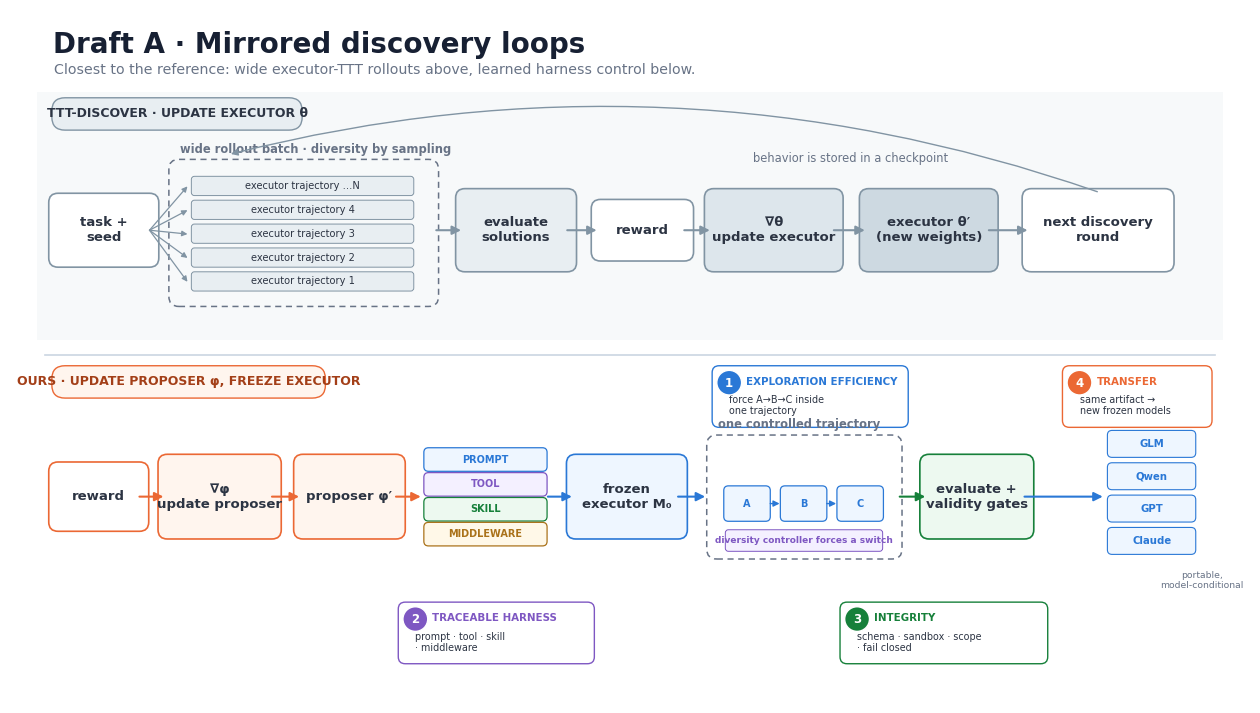
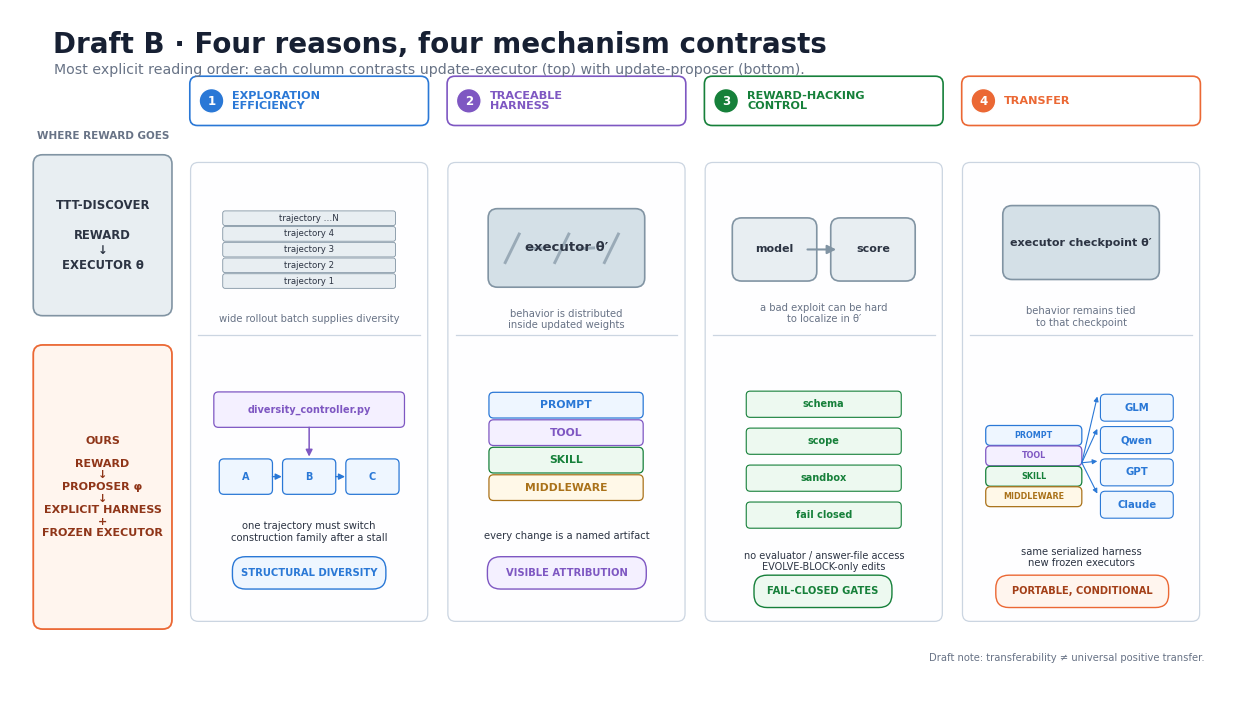
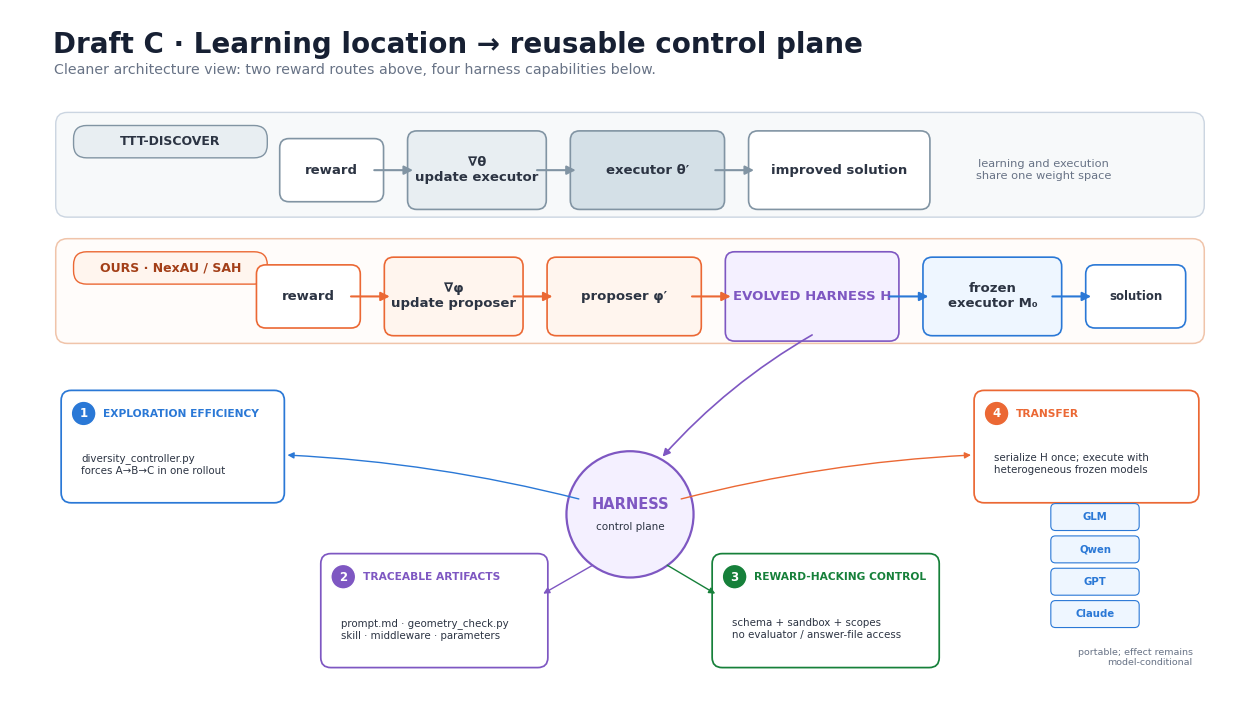
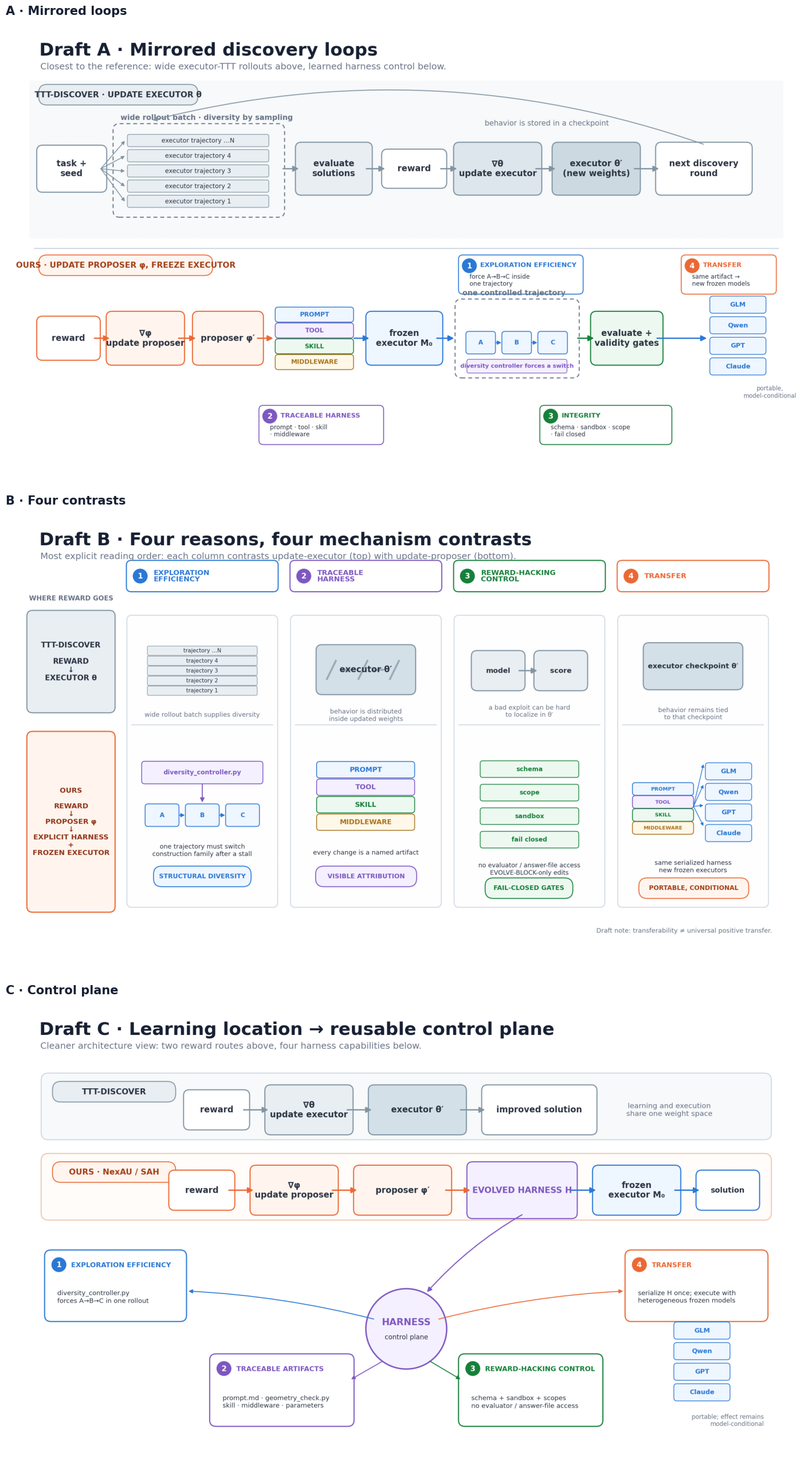
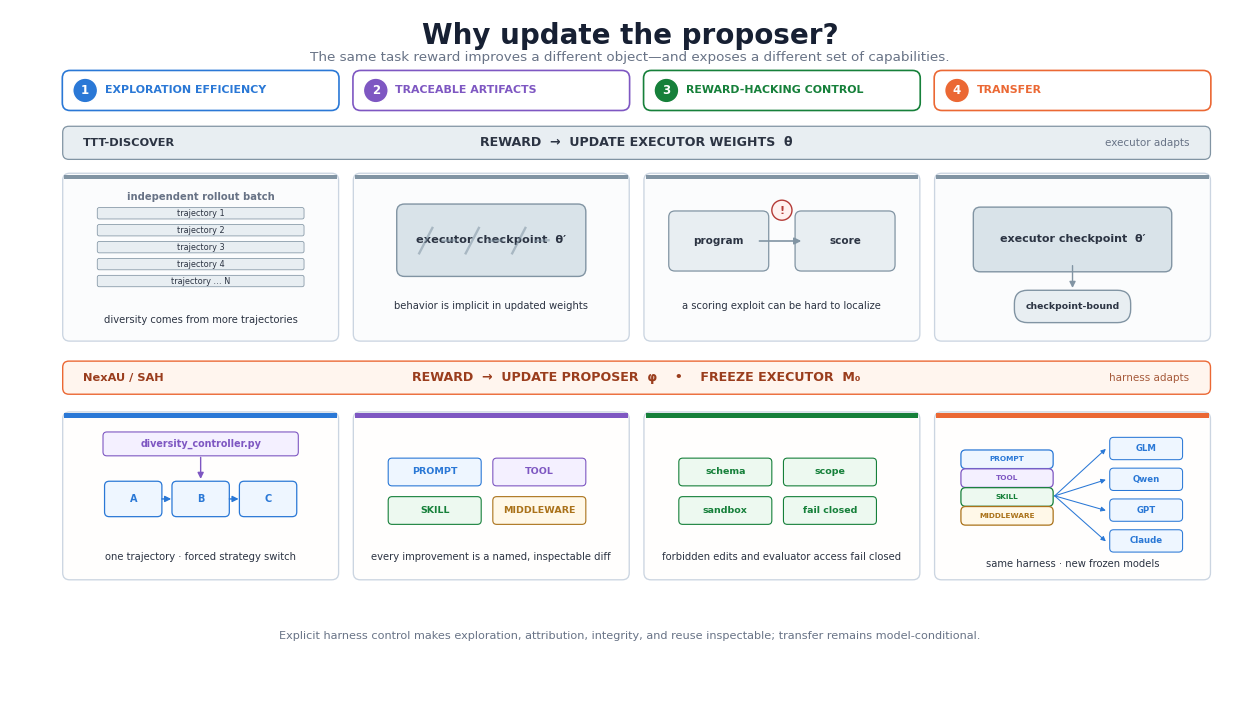
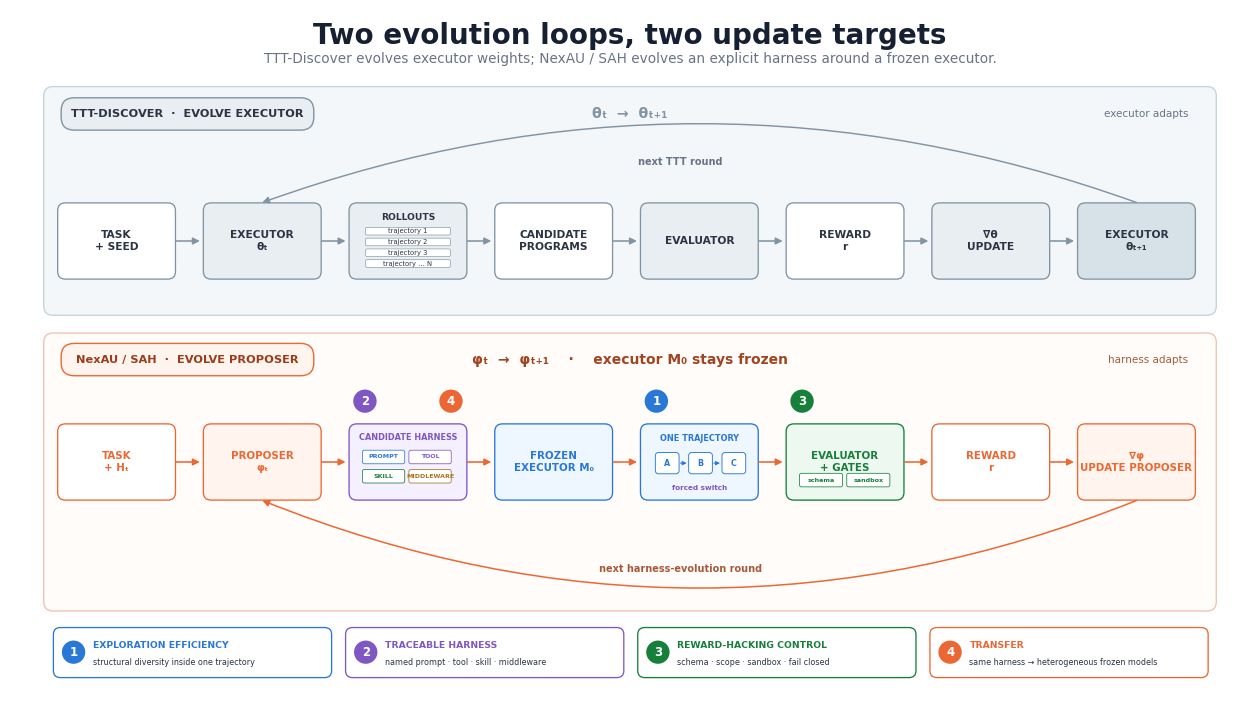

Reproduce these figures in Python, in order.
#!/usr/bin/env python3
"""Render discussion drafts for the update-executor/update-proposer figure.

These are intentionally layout studies, not a final camera-ready figure.  Each
draft uses the same evidence boundaries:

* TTT-style adaptation routes reward into executor weights.
* SAH/NexAU routes reward into a proposer that emits an explicit harness while
  the executor remains frozen.
* The four proposed advantages are visualized as mechanisms: within-rollout
  exploration control, artifact-level attribution, fail-closed integrity
  gates, and cross-model artifact transfer.
"""
from __future__ import annotations

import argparse
from pathlib import Path

import matplotlib as mpl
import matplotlib.pyplot as plt
from matplotlib.patches import Circle, FancyArrowPatch, FancyBboxPatch, Rectangle


mpl.rcParams.update(
    {
        "font.family": "DejaVu Sans",
        "font.size": 10,
        "svg.fonttype": "none",
        "pdf.fonttype": 42,
        "axes.linewidth": 0.8,
    }
)


NAVY = "#172033"
INK = "#2C3443"
MUTED = "#687386"
LIGHT_LINE = "#CBD5E1"
TOP_FILL = "#E8EEF2"
TOP_EDGE = "#8194A3"
OURS_FILL = "#FFF5EE"
OURS_EDGE = "#EB6834"
BLUE = "#2A78D6"
BLUE_FILL = "#EEF6FF"
PURPLE = "#7E57C2"
PURPLE_FILL = "#F4F0FF"
GREEN = "#16803A"
GREEN_FILL = "#EDF9F0"
RED = "#B43A36"
RED_FILL = "#FFF1F0"
GOLD = "#AA721A"
GOLD_FILL = "#FFF8E8"
WHITE = "#FFFFFF"
BG = "#FCFDFE"


def canvas() -> tuple[plt.Figure, plt.Axes]:
    fig, ax = plt.subplots(figsize=(16, 9), constrained_layout=False)
    fig.patch.set_facecolor(WHITE)
    ax.set_facecolor(WHITE)
    ax.set_xlim(0, 16)
    ax.set_ylim(0, 9)
    ax.axis("off")
    return fig, ax


def box(
    ax: plt.Axes,
    x: float,
    y: float,
    w: float,
    h: float,
    text: str = "",
    *,
    fc: str = WHITE,
    ec: str = LIGHT_LINE,
    lw: float = 1.2,
    radius: float = 0.12,
    fontsize: float = 9.5,
    color: str = INK,
    weight: str = "normal",
    ha: str = "center",
    va: str = "center",
    ls: str = "solid",
    zorder: int = 2,
    pad: float = 0.12,
) -> FancyBboxPatch:
    patch = FancyBboxPatch(
        (x, y),
        w,
        h,
        boxstyle=f"round,pad={pad},rounding_size={radius}",
        facecolor=fc,
        edgecolor=ec,
        linewidth=lw,
        linestyle=ls,
        zorder=zorder,
    )
    ax.add_patch(patch)
    if text:
        tx = x + w / 2 if ha == "center" else x + 0.18
        ax.text(
            tx,
            y + h / 2,
            text,
            ha=ha,
            va=va,
            fontsize=fontsize,
            color=color,
            weight=weight,
            linespacing=1.2,
            zorder=zorder + 1,
        )
    return patch


def pill(
    ax: plt.Axes,
    x: float,
    y: float,
    w: float,
    text: str,
    *,
    fc: str,
    ec: str,
    color: str,
    fontsize: float = 9,
) -> None:
    box(
        ax,
        x,
        y,
        w,
        0.34,
        text,
        fc=fc,
        ec=ec,
        lw=1.0,
        radius=0.17,
        fontsize=fontsize,
        color=color,
        weight="bold",
        pad=0.04,
    )


def arrow(
    ax: plt.Axes,
    x1: float,
    y1: float,
    x2: float,
    y2: float,
    *,
    color: str = MUTED,
    lw: float = 1.5,
    style: str = "-|>",
    mutation: float = 13,
    connection: str = "arc3,rad=0",
    zorder: int = 4,
) -> None:
    ax.add_patch(
        FancyArrowPatch(
            (x1, y1),
            (x2, y2),
            arrowstyle=style,
            mutation_scale=mutation,
            linewidth=lw,
            color=color,
            connectionstyle=connection,
            shrinkA=0,
            shrinkB=0,
            zorder=zorder,
        )
    )


def badge(ax: plt.Axes, x: float, y: float, number: int, color: str) -> None:
    ax.add_patch(Circle((x, y), 0.16, facecolor=color, edgecolor=WHITE, linewidth=1.0, zorder=8))
    ax.text(x, y - 0.005, str(number), ha="center", va="center", color=WHITE, weight="bold", fontsize=8.5, zorder=9)


def dashed_group(ax: plt.Axes, x: float, y: float, w: float, h: float, label: str, *, ec: str = MUTED) -> None:
    box(ax, x, y, w, h, fc="none", ec=ec, lw=1.1, radius=0.13, ls=(0, (4, 3)), pad=0.03)
    ax.text(x + 0.12, y + h + 0.08, label, ha="left", va="bottom", fontsize=8.3, color=MUTED, weight="bold")


def title(ax: plt.Axes, heading: str, subtitle: str) -> None:
    ax.text(0.55, 8.55, heading, ha="left", va="center", fontsize=20, color=NAVY, weight="bold")
    ax.text(0.57, 8.22, subtitle, ha="left", va="center", fontsize=10.2, color=MUTED)


def harness_stack(ax: plt.Axes, x: float, y: float, w: float = 1.7, scale: float = 1.0) -> None:
    rows = [
        ("PROMPT", BLUE_FILL, BLUE),
        ("TOOL", PURPLE_FILL, PURPLE),
        ("SKILL", GREEN_FILL, GREEN),
        ("MIDDLEWARE", GOLD_FILL, GOLD),
    ]
    rh = 0.28 * scale
    gap = 0.06 * scale
    for index, (text, fc, ec) in enumerate(rows):
        yy = y + (len(rows) - 1 - index) * (rh + gap)
        box(ax, x, yy, w, rh, text, fc=fc, ec=ec, lw=0.9, radius=0.06, fontsize=7.4 * scale, color=ec, weight="bold", pad=0.02)


def strategy_strip(ax: plt.Axes, x: float, y: float, w: float, *, compact: bool = False) -> None:
    labels = ["A", "B", "C"]
    cell_w = (w - 0.34) / 3
    for index, label_text in enumerate(labels):
        xx = x + index * (cell_w + 0.17)
        box(
            ax,
            xx,
            y,
            cell_w,
            0.42 if compact else 0.5,
            f"strategy {label_text}" if not compact else label_text,
            fc=BLUE_FILL,
            ec=BLUE,
            lw=0.9,
            radius=0.06,
            fontsize=7 if compact else 7.5,
            color=BLUE,
            weight="bold",
            pad=0.02,
        )
        if index < 2:
            arrow(ax, xx + cell_w + 0.02, y + (0.21 if compact else 0.25), xx + cell_w + 0.14, y + (0.21 if compact else 0.25), color=BLUE, lw=1.0, mutation=9)


def model_fanout(ax: plt.Axes, x: float, y: float, *, width: float = 1.35) -> None:
    models = ["GLM", "Qwen", "GPT", "Claude"]
    for index, model in enumerate(models):
        yy = y + (3 - index) * 0.42
        box(ax, x, yy, width, 0.31, model, fc=BLUE_FILL, ec=BLUE, lw=0.8, radius=0.06, fontsize=7.3, color=BLUE, weight="bold", pad=0.02)


def layout_a(out: Path) -> None:
    """Reference-like mirrored loops with four callouts embedded in ours."""
    fig, ax = canvas()
    title(
        ax,
        "Draft A · Mirrored discovery loops",
        "Closest to the reference: wide executor-TTT rollouts above, learned harness control below.",
    )

    # Top: update executor.
    ax.add_patch(Rectangle((0.35, 4.72), 15.3, 3.22, facecolor="#F7F9FA", edgecolor="none", zorder=0))
    pill(ax, 0.58, 7.48, 3.15, "TTT-DISCOVER · UPDATE EXECUTOR θ", fc=TOP_FILL, ec=TOP_EDGE, color=INK)
    box(ax, 0.62, 5.78, 1.18, 0.72, "task +\nseed", fc=WHITE, ec=TOP_EDGE, weight="bold")
    dashed_group(ax, 2.08, 5.18, 3.42, 1.85, "wide rollout batch · diversity by sampling")
    for idx in range(5):
        yy = 5.36 + idx * 0.31
        box(ax, 2.35, yy, 2.85, 0.23, f"executor trajectory {idx + 1 if idx < 4 else '…N'}", fc=TOP_FILL, ec=TOP_EDGE, lw=0.7, radius=0.04, fontsize=7.1, pad=0.01)
        arrow(ax, 1.8, 6.14, 2.29, yy + 0.11, color=TOP_EDGE, lw=0.9, mutation=8)
    box(ax, 5.87, 5.72, 1.32, 0.84, "evaluate\nsolutions", fc=TOP_FILL, ec=TOP_EDGE, weight="bold")
    arrow(ax, 5.5, 6.14, 5.82, 6.14, color=TOP_EDGE)
    box(ax, 7.62, 5.86, 1.08, 0.56, "reward", fc=WHITE, ec=TOP_EDGE, weight="bold")
    arrow(ax, 7.19, 6.14, 7.57, 6.14, color=TOP_EDGE)
    box(ax, 9.08, 5.72, 1.55, 0.84, "∇θ\nupdate executor", fc="#DDE6EC", ec=TOP_EDGE, weight="bold")
    arrow(ax, 8.70, 6.14, 9.03, 6.14, color=TOP_EDGE)
    box(ax, 11.08, 5.72, 1.55, 0.84, "executor θ′\n(new weights)", fc="#CDD9E1", ec=TOP_EDGE, weight="bold")
    arrow(ax, 10.63, 6.14, 11.03, 6.14, color=TOP_EDGE)
    box(ax, 13.18, 5.72, 1.72, 0.84, "next discovery\nround", fc=WHITE, ec=TOP_EDGE, weight="bold")
    arrow(ax, 12.63, 6.14, 13.13, 6.14, color=TOP_EDGE)
    arrow(ax, 14.03, 6.64, 2.85, 7.13, color=TOP_EDGE, lw=1.0, mutation=10, connection="arc3,rad=0.15")
    ax.text(10.85, 7.02, "behavior is stored in a checkpoint", fontsize=8.3, color=MUTED, ha="center")

    # Divider and lower route.
    ax.plot([0.45, 15.55], [4.52, 4.52], color=LIGHT_LINE, lw=1.2)
    pill(ax, 0.58, 4.00, 3.45, "OURS · UPDATE PROPOSER φ, FREEZE EXECUTOR", fc=OURS_FILL, ec=OURS_EDGE, color="#A33F18")
    box(ax, 0.62, 2.35, 1.05, 0.66, "reward", fc=WHITE, ec=OURS_EDGE, weight="bold")
    box(ax, 2.03, 2.25, 1.35, 0.86, "∇φ\nupdate proposer", fc=OURS_FILL, ec=OURS_EDGE, weight="bold")
    arrow(ax, 1.67, 2.68, 1.98, 2.68, color=OURS_EDGE)
    box(ax, 3.78, 2.25, 1.2, 0.86, "proposer φ′", fc=OURS_FILL, ec=OURS_EDGE, weight="bold")
    arrow(ax, 3.38, 2.68, 3.73, 2.68, color=OURS_EDGE)
    harness_stack(ax, 5.36, 2.06, w=1.55, scale=0.95)
    arrow(ax, 4.98, 2.68, 5.30, 2.68, color=OURS_EDGE)
    box(ax, 7.30, 2.25, 1.32, 0.86, "frozen\nexecutor M₀", fc=BLUE_FILL, ec=BLUE, weight="bold")
    arrow(ax, 6.94, 2.68, 7.25, 2.68, color=BLUE)
    dashed_group(ax, 9.02, 1.90, 2.46, 1.55, "one controlled trajectory")
    strategy_strip(ax, 9.23, 2.38, 2.02, compact=True)
    box(ax, 9.24, 1.98, 2.01, 0.26, "diversity controller forces a switch", fc=PURPLE_FILL, ec=PURPLE, lw=0.7, radius=0.04, fontsize=6.5, color=PURPLE, weight="bold", pad=0.01)
    arrow(ax, 8.62, 2.68, 8.97, 2.68, color=BLUE)
    box(ax, 11.86, 2.25, 1.23, 0.86, "evaluate +\nvalidity gates", fc=GREEN_FILL, ec=GREEN, weight="bold")
    arrow(ax, 11.48, 2.68, 11.81, 2.68, color=GREEN)
    model_fanout(ax, 14.18, 1.95, width=1.10)
    arrow(ax, 13.09, 2.68, 14.10, 2.68, color=BLUE)

    # Four mechanism callouts.
    callouts = [
        (1, 9.10, 3.62, 2.45, "EXPLORATION EFFICIENCY", "force A→B→C inside\none trajectory", BLUE),
        (2, 5.05, 0.55, 2.45, "TRACEABLE HARNESS", "prompt · tool · skill\n· middleware", PURPLE),
        (3, 10.75, 0.55, 2.60, "INTEGRITY", "schema · sandbox · scope\n· fail closed", GREEN),
        (4, 13.62, 3.62, 1.85, "TRANSFER", "same artifact →\nnew frozen models", OURS_EDGE),
    ]
    for num, x, y, w, head, body, color in callouts:
        box(ax, x, y, w, 0.72, "", fc=WHITE, ec=color, lw=1.0, radius=0.09, pad=0.04)
        badge(ax, x + 0.18, y + 0.54, num, color)
        ax.text(x + 0.40, y + 0.55, head, ha="left", va="center", fontsize=7.4, color=color, weight="bold")
        ax.text(x + 0.18, y + 0.24, body, ha="left", va="center", fontsize=6.9, color=INK, linespacing=1.15)

    ax.text(15.38, 1.72, "portable,\nmodel-conditional", fontsize=6.7, color=MUTED, ha="center", va="top")
    save(fig, out)


def mini_parallel_rollouts(ax: plt.Axes, x: float, y: float, w: float, h: float) -> None:
    for idx in range(5):
        yy = y + 0.14 + idx * (h - 0.28) / 5
        box(ax, x + 0.20, yy, w - 0.40, 0.18, f"trajectory {idx + 1 if idx < 4 else '…N'}", fc=TOP_FILL, ec=TOP_EDGE, lw=0.6, radius=0.03, fontsize=6.2, pad=0.005)


def layout_b(out: Path) -> None:
    """Four-column contrast matrix: each reason gets its own mini-diagram."""
    fig, ax = canvas()
    title(
        ax,
        "Draft B · Four reasons, four mechanism contrasts",
        "Most explicit reading order: each column contrasts update-executor (top) with update-proposer (bottom).",
    )

    headers = [
        ("1", "EXPLORATION\nEFFICIENCY", BLUE),
        ("2", "TRACEABLE\nHARNESS", PURPLE),
        ("3", "REWARD-HACKING\nCONTROL", GREEN),
        ("4", "TRANSFER", OURS_EDGE),
    ]
    col_x = [2.35, 5.67, 8.99, 12.31]
    col_w = 3.02
    for (number, label_text, color), x in zip(headers, col_x):
        box(ax, x, 7.53, col_w, 0.58, "", fc=WHITE, ec=color, lw=1.2, radius=0.10, pad=0.03)
        badge(ax, x + 0.25, 7.82, int(number), color)
        ax.text(x + 0.52, 7.82, label_text, ha="left", va="center", fontsize=8.1, color=color, weight="bold", linespacing=0.95)

    # Row labels.
    box(ax, 0.42, 5.15, 1.55, 1.85, "TTT-DISCOVER\n\nREWARD\n↓\nEXECUTOR θ", fc=TOP_FILL, ec=TOP_EDGE, lw=1.2, radius=0.12, fontsize=8.4, weight="bold")
    box(ax, 0.42, 1.08, 1.55, 3.45, "OURS\n\nREWARD\n↓\nPROPOSER φ\n↓\nEXPLICIT HARNESS\n+\nFROZEN EXECUTOR", fc=OURS_FILL, ec=OURS_EDGE, lw=1.3, radius=0.12, fontsize=8.0, color="#8F3518", weight="bold")
    ax.text(1.20, 7.30, "WHERE REWARD GOES", ha="center", va="bottom", fontsize=7.5, color=MUTED, weight="bold")

    # Column backgrounds and row divider.
    for x in col_x:
        box(ax, x, 1.08, col_w, 5.92, "", fc="#FEFEFF", ec=LIGHT_LINE, lw=0.9, radius=0.10, pad=0.02, zorder=0)
        ax.plot([x + 0.08, x + col_w - 0.08], [4.78, 4.78], color=LIGHT_LINE, lw=0.9)

    # 1 Exploration.
    x = col_x[0]
    mini_parallel_rollouts(ax, x + 0.20, 5.25, col_w - 0.40, 1.30)
    ax.text(x + col_w / 2, 5.05, "wide rollout batch supplies diversity", ha="center", va="top", fontsize=7.2, color=MUTED)
    box(ax, x + 0.30, 3.60, col_w - 0.60, 0.42, "diversity_controller.py", fc=PURPLE_FILL, ec=PURPLE, lw=0.9, radius=0.06, fontsize=7.0, color=PURPLE, weight="bold", pad=0.02)
    strategy_strip(ax, x + 0.37, 2.73, col_w - 0.74, compact=True)
    arrow(ax, x + col_w / 2, 3.58, x + col_w / 2, 3.20, color=PURPLE, lw=1.1, mutation=10)
    ax.text(x + col_w / 2, 2.36, "one trajectory must switch\nconstruction family after a stall", ha="center", va="top", fontsize=7.2, color=INK)
    pill(ax, x + 0.56, 1.52, 1.90, "STRUCTURAL DIVERSITY", fc=BLUE_FILL, ec=BLUE, color=BLUE, fontsize=7.2)

    # 2 Traceability.
    x = col_x[1]
    box(ax, x + 0.62, 5.52, 1.78, 0.78, "executor θ′", fc="#D4E0E7", ec=TOP_EDGE, weight="bold")
    for idx in range(5):
        ax.plot([x + 0.72 + idx * 0.32, x + 0.90 + idx * 0.32], [5.72 + (idx % 2) * 0.18, 6.09 - (idx % 2) * 0.18], color=TOP_EDGE, lw=2.1, alpha=0.7)
    ax.text(x + col_w / 2, 5.12, "behavior is distributed\ninside updated weights", ha="center", va="top", fontsize=7.2, color=MUTED)
    harness_stack(ax, x + 0.53, 2.65, w=1.95, scale=1.05)
    ax.text(x + col_w / 2, 2.24, "every change is a named artifact", ha="center", va="top", fontsize=7.2, color=INK)
    pill(ax, x + 0.53, 1.52, 1.97, "VISIBLE ATTRIBUTION", fc=PURPLE_FILL, ec=PURPLE, color=PURPLE, fontsize=7.2)

    # 3 Integrity.
    x = col_x[2]
    box(ax, x + 0.45, 5.60, 0.85, 0.58, "model", fc=TOP_FILL, ec=TOP_EDGE, weight="bold", fontsize=8)
    box(ax, x + 1.72, 5.60, 0.85, 0.58, "score", fc=TOP_FILL, ec=TOP_EDGE, weight="bold", fontsize=8)
    arrow(ax, x + 1.30, 5.89, x + 1.67, 5.89, color=TOP_EDGE)
    ax.text(x + col_w / 2, 5.20, "a bad exploit can be hard\nto localize in θ′", ha="center", va="top", fontsize=7.2, color=MUTED)
    gates = [
        ("schema", 3.72),
        ("scope", 3.24),
        ("sandbox", 2.76),
        ("fail closed", 2.28),
    ]
    for label_text, yy in gates:
        box(ax, x + 0.52, yy, 1.98, 0.32, label_text, fc=GREEN_FILL, ec=GREEN, lw=0.8, radius=0.05, fontsize=7, color=GREEN, weight="bold", pad=0.01)
    ax.text(x + col_w / 2, 1.98, "no evaluator / answer-file access\nEVOLVE-BLOCK-only edits", ha="center", va="top", fontsize=7.0, color=INK)
    pill(ax, x + 0.65, 1.28, 1.70, "FAIL-CLOSED GATES", fc=GREEN_FILL, ec=GREEN, color=GREEN, fontsize=7.2)

    # 4 Transfer.
    x = col_x[3]
    box(ax, x + 0.62, 5.62, 1.78, 0.72, "executor checkpoint θ′", fc="#D4E0E7", ec=TOP_EDGE, weight="bold", fontsize=8)
    ax.text(x + col_w / 2, 5.15, "behavior remains tied\nto that checkpoint", ha="center", va="top", fontsize=7.2, color=MUTED)
    harness_stack(ax, x + 0.30, 2.57, w=1.20, scale=0.78)
    model_fanout(ax, x + 1.78, 2.42, width=0.90)
    for yy in (2.57, 2.99, 3.41, 3.83):
        arrow(ax, x + 1.52, 3.12, x + 1.72, yy + 0.15, color=BLUE, lw=0.8, mutation=7)
    ax.text(x + col_w / 2, 2.03, "same serialized harness\nnew frozen executors", ha="center", va="top", fontsize=7.2, color=INK)
    pill(ax, x + 0.45, 1.28, 2.15, "PORTABLE, CONDITIONAL", fc=OURS_FILL, ec=OURS_EDGE, color="#A33F18", fontsize=7.1)

    ax.text(15.42, 0.58, "Draft note: transferability ≠ universal positive transfer.", ha="right", va="center", fontsize=7.2, color=MUTED)
    save(fig, out)


def layout_c(out: Path) -> None:
    """A clean control-plane story with four benefits radiating from H."""
    fig, ax = canvas()
    title(
        ax,
        "Draft C · Learning location → reusable control plane",
        "Cleaner architecture view: two reward routes above, four harness capabilities below.",
    )

    # Two routes.
    box(ax, 0.62, 6.34, 14.76, 1.30, "", fc="#F7F9FA", ec=LIGHT_LINE, lw=1.0, radius=0.15, pad=0.03)
    pill(ax, 0.86, 7.12, 2.42, "TTT-DISCOVER", fc=TOP_FILL, ec=TOP_EDGE, color=INK)
    box(ax, 3.60, 6.63, 1.10, 0.58, "reward", fc=WHITE, ec=TOP_EDGE, weight="bold")
    arrow(ax, 4.70, 6.92, 5.20, 6.92, color=TOP_EDGE)
    box(ax, 5.25, 6.53, 1.55, 0.78, "∇θ\nupdate executor", fc=TOP_FILL, ec=TOP_EDGE, weight="bold")
    arrow(ax, 6.80, 6.92, 7.30, 6.92, color=TOP_EDGE)
    box(ax, 7.35, 6.53, 1.75, 0.78, "executor θ′", fc="#D4E0E7", ec=TOP_EDGE, weight="bold")
    arrow(ax, 9.10, 6.92, 9.60, 6.92, color=TOP_EDGE)
    box(ax, 9.65, 6.53, 2.10, 0.78, "improved solution", fc=WHITE, ec=TOP_EDGE, weight="bold")
    ax.text(13.34, 6.92, "learning and execution\nshare one weight space", ha="center", va="center", fontsize=8.2, color=MUTED)

    box(ax, 0.62, 4.70, 14.76, 1.30, "", fc="#FFFCFA", ec="#F0C4AA", lw=1.1, radius=0.15, pad=0.03)
    pill(ax, 0.86, 5.48, 2.42, "OURS · NexAU / SAH", fc=OURS_FILL, ec=OURS_EDGE, color="#A33F18")
    box(ax, 3.30, 4.99, 1.10, 0.58, "reward", fc=WHITE, ec=OURS_EDGE, weight="bold")
    arrow(ax, 4.40, 5.28, 4.90, 5.28, color=OURS_EDGE)
    box(ax, 4.95, 4.89, 1.55, 0.78, "∇φ\nupdate proposer", fc=OURS_FILL, ec=OURS_EDGE, weight="bold")
    arrow(ax, 6.50, 5.28, 7.00, 5.28, color=OURS_EDGE)
    box(ax, 7.05, 4.89, 1.75, 0.78, "proposer φ′", fc=OURS_FILL, ec=OURS_EDGE, weight="bold")
    arrow(ax, 8.80, 5.28, 9.30, 5.28, color=OURS_EDGE)
    box(ax, 9.35, 4.82, 2.00, 0.92, "EVOLVED HARNESS H", fc=PURPLE_FILL, ec=PURPLE, color=PURPLE, weight="bold")
    arrow(ax, 11.35, 5.28, 11.85, 5.28, color=BLUE)
    box(ax, 11.90, 4.89, 1.55, 0.78, "frozen\nexecutor M₀", fc=BLUE_FILL, ec=BLUE, weight="bold")
    arrow(ax, 13.45, 5.28, 13.95, 5.28, color=BLUE)
    box(ax, 14.00, 4.99, 1.05, 0.58, "solution", fc=WHITE, ec=BLUE, weight="bold", fontsize=8.5)

    # Central control-plane hub.
    ax.add_patch(Circle((8.0, 2.45), 0.82, facecolor=PURPLE_FILL, edgecolor=PURPLE, linewidth=1.6, zorder=4))
    ax.text(8.0, 2.58, "HARNESS", ha="center", va="center", fontsize=10.5, color=PURPLE, weight="bold", zorder=5)
    ax.text(8.0, 2.28, "control plane", ha="center", va="center", fontsize=7.5, color=INK, zorder=5)
    arrow(ax, 10.35, 4.78, 8.42, 3.20, color=PURPLE, lw=1.2, mutation=11, connection="arc3,rad=0.08")

    cards = [
        (0.70, 2.64, 2.80, 1.38, 1, "EXPLORATION EFFICIENCY", "diversity_controller.py\nforces A→B→C in one rollout", BLUE),
        (4.05, 0.50, 2.85, 1.40, 2, "TRACEABLE ARTIFACTS", "prompt.md · geometry_check.py\nskill · middleware · parameters", PURPLE),
        (9.10, 0.50, 2.85, 1.40, 3, "REWARD-HACKING CONTROL", "schema + sandbox + scopes\nno evaluator / answer-file access", GREEN),
        (12.48, 2.64, 2.82, 1.38, 4, "TRANSFER", "serialize H once; execute with\nheterogeneous frozen models", OURS_EDGE),
    ]
    for x, y, w, h, num, head, body, color in cards:
        box(ax, x, y, w, h, "", fc=WHITE, ec=color, lw=1.25, radius=0.13, pad=0.04)
        badge(ax, x + 0.25, y + h - 0.26, num, color)
        ax.text(x + 0.50, y + h - 0.27, head, ha="left", va="center", fontsize=7.7, color=color, weight="bold")
        ax.text(x + 0.22, y + 0.46, body, ha="left", va="center", fontsize=7.4, color=INK, linespacing=1.25)

    # Spokes from harness hub.
    arrow(ax, 7.34, 2.65, 3.58, 3.22, color=BLUE, lw=1.0, mutation=9, connection="arc3,rad=0.05")
    arrow(ax, 7.52, 1.79, 6.88, 1.42, color=PURPLE, lw=1.0, mutation=9)
    arrow(ax, 8.48, 1.79, 9.10, 1.42, color=GREEN, lw=1.0, mutation=9)
    arrow(ax, 8.66, 2.65, 12.40, 3.22, color=OURS_EDGE, lw=1.0, mutation=9, connection="arc3,rad=-0.05")
    model_fanout(ax, 13.45, 1.00, width=1.10)
    ax.text(15.26, 0.72, "portable; effect remains\nmodel-conditional", ha="right", va="top", fontsize=6.8, color=MUTED)

    save(fig, out)


def layout_d(out: Path) -> None:
    """Polished, strictly symmetric paired comparison."""
    fig, ax = canvas()

    ax.text(8.0, 8.66, "Why update the proposer?", ha="center", va="center", fontsize=20, color=NAVY, weight="bold")
    ax.text(
        8.0,
        8.38,
        "The same task reward improves a different object—and exposes a different set of capabilities.",
        ha="center",
        va="center",
        fontsize=9.7,
        color=MUTED,
    )

    columns = [
        ("1", "EXPLORATION EFFICIENCY", BLUE),
        ("2", "TRACEABLE ARTIFACTS", PURPLE),
        ("3", "REWARD-HACKING CONTROL", GREEN),
        ("4", "TRANSFER", OURS_EDGE),
    ]
    xs = [0.70, 4.45, 8.20, 11.95]
    cw = 3.52
    top_y, bottom_y, card_h = 4.72, 1.62, 2.14

    # Identical four-column grid.
    for x, (number, label_text, color) in zip(xs, columns):
        box(ax, x, 7.72, cw, 0.47, "", fc=WHITE, ec=color, lw=1.2, radius=0.10, pad=0.025)
        badge(ax, x + 0.27, 7.955, int(number), color)
        ax.text(x + 0.52, 7.955, label_text, ha="left", va="center", fontsize=7.9, color=color, weight="bold")
        box(ax, x, top_y, cw, card_h, "", fc="#FBFCFD", ec=LIGHT_LINE, lw=0.95, radius=0.09, pad=0.02, zorder=0)
        box(ax, x, bottom_y, cw, card_h, "", fc="#FFFEFD", ec=LIGHT_LINE, lw=0.95, radius=0.09, pad=0.02, zorder=0)
        ax.add_patch(Rectangle((x, top_y + card_h - 0.055), cw, 0.055, facecolor=TOP_EDGE, edgecolor="none", zorder=2))
        ax.add_patch(Rectangle((x, bottom_y + card_h - 0.055), cw, 0.055, facecolor=color, edgecolor="none", zorder=2))

    # Full-width, aligned route labels.
    box(ax, 0.70, 7.08, 14.77, 0.39, "", fc=TOP_FILL, ec=TOP_EDGE, lw=0.9, radius=0.08, pad=0.02)
    ax.text(0.94, 7.275, "TTT-DISCOVER", ha="left", va="center", fontsize=8.2, color=INK, weight="bold")
    ax.text(8.08, 7.275, "REWARD  →  UPDATE EXECUTOR WEIGHTS  θ", ha="center", va="center", fontsize=9.1, color=INK, weight="bold")
    ax.text(15.22, 7.275, "executor adapts", ha="right", va="center", fontsize=7.5, color=MUTED)

    box(ax, 0.70, 4.03, 14.77, 0.39, "", fc=OURS_FILL, ec=OURS_EDGE, lw=1.0, radius=0.08, pad=0.02)
    ax.text(0.94, 4.225, "NexAU / SAH", ha="left", va="center", fontsize=8.2, color="#9A3D1D", weight="bold")
    ax.text(8.08, 4.225, "REWARD  →  UPDATE PROPOSER  φ    •    FREEZE EXECUTOR  M₀", ha="center", va="center", fontsize=9.1, color="#9A3D1D", weight="bold")
    ax.text(15.22, 4.225, "harness adapts", ha="right", va="center", fontsize=7.5, color="#A65A3B")

    # 1 · Exploration efficiency.
    x = xs[0]
    ax.text(x + cw / 2, 6.57, "independent rollout batch", ha="center", va="center", fontsize=7.2, color=MUTED, weight="bold")
    for idx in range(5):
        yy = 6.29 - idx * 0.22
        box(
            ax,
            x + 0.43,
            yy,
            cw - 0.86,
            0.14,
            f"trajectory {idx + 1 if idx < 4 else '… N'}",
            fc=TOP_FILL,
            ec=TOP_EDGE,
            lw=0.55,
            radius=0.025,
            fontsize=5.9,
            pad=0.004,
        )
    ax.text(x + cw / 2, 4.98, "diversity comes from more trajectories", ha="center", va="center", fontsize=7.2, color=INK)

    box(ax, x + 0.51, 3.22, cw - 1.02, 0.29, "diversity_controller.py", fc=PURPLE_FILL, ec=PURPLE, lw=0.8, radius=0.05, fontsize=6.9, color=PURPLE, weight="bold", pad=0.01)
    arrow(ax, x + cw / 2, 3.19, x + cw / 2, 2.91, color=PURPLE, lw=1.0, mutation=9)
    strategy_strip(ax, x + 0.54, 2.44, cw - 1.08, compact=True)
    ax.text(x + cw / 2, 1.90, "one trajectory · forced strategy switch", ha="center", va="center", fontsize=7.2, color=INK)

    # 2 · Traceability.
    x = xs[1]
    box(ax, x + 0.66, 5.66, 2.20, 0.70, "executor checkpoint  θ′", fc="#D9E3E9", ec=TOP_EDGE, lw=1.0, radius=0.10, fontsize=8.2, color=INK, weight="bold")
    for idx in range(6):
        ax.plot(
            [x + 0.83 + idx * 0.30, x + 1.00 + idx * 0.30],
            [5.84 + (idx % 2) * 0.16, 6.17 - (idx % 2) * 0.16],
            color=TOP_EDGE,
            lw=1.7,
            alpha=0.55,
            zorder=4,
        )
    ax.text(x + cw / 2, 5.15, "behavior is implicit in updated weights", ha="center", va="center", fontsize=7.2, color=INK)

    artifact_specs = [
        ("PROMPT", BLUE_FILL, BLUE),
        ("TOOL", PURPLE_FILL, PURPLE),
        ("SKILL", GREEN_FILL, GREEN),
        ("MIDDLEWARE", GOLD_FILL, GOLD),
    ]
    for idx, (label_text, fc, ec) in enumerate(artifact_specs):
        xx = x + 0.44 + (idx % 2) * 1.35
        yy = 2.83 - (idx // 2) * 0.50
        box(ax, xx, yy, 1.18, 0.34, label_text, fc=fc, ec=ec, lw=0.8, radius=0.05, fontsize=6.8, color=ec, weight="bold", pad=0.01)
    ax.text(x + cw / 2, 1.90, "every improvement is a named, inspectable diff", ha="center", va="center", fontsize=7.2, color=INK)

    # 3 · Reward-hacking control.
    x = xs[2]
    box(ax, x + 0.42, 5.73, 1.05, 0.54, "program", fc=TOP_FILL, ec=TOP_EDGE, lw=0.9, radius=0.08, fontsize=7.5, weight="bold")
    box(ax, x + 2.05, 5.73, 1.05, 0.54, "score", fc=TOP_FILL, ec=TOP_EDGE, lw=0.9, radius=0.08, fontsize=7.5, weight="bold")
    arrow(ax, x + 1.47, 6.00, x + 2.01, 6.00, color=TOP_EDGE, lw=1.2, mutation=10)
    ax.add_patch(Circle((x + 1.76, 6.40), 0.13, facecolor=RED_FILL, edgecolor=RED, linewidth=1.0, zorder=6))
    ax.text(x + 1.76, 6.39, "!", ha="center", va="center", fontsize=8.0, color=RED, weight="bold", zorder=7)
    ax.text(x + cw / 2, 5.16, "a scoring exploit can be hard to localize", ha="center", va="center", fontsize=7.2, color=INK)

    gate_specs = [("schema", 0, 0), ("scope", 1, 0), ("sandbox", 0, 1), ("fail closed", 1, 1)]
    for label_text, col, row in gate_specs:
        xx = x + 0.44 + col * 1.35
        yy = 2.83 - row * 0.50
        box(ax, xx, yy, 1.18, 0.34, label_text, fc=GREEN_FILL, ec=GREEN, lw=0.8, radius=0.05, fontsize=6.8, color=GREEN, weight="bold", pad=0.01)
    ax.text(x + cw / 2, 1.90, "forbidden edits and evaluator access fail closed", ha="center", va="center", fontsize=7.2, color=INK)

    # 4 · Transfer.
    x = xs[3]
    box(ax, x + 0.60, 5.72, 2.32, 0.60, "executor checkpoint  θ′", fc="#D9E3E9", ec=TOP_EDGE, lw=1.0, radius=0.09, fontsize=8.0, weight="bold")
    arrow(ax, x + 1.76, 5.68, x + 1.76, 5.39, color=TOP_EDGE, lw=1.0, mutation=9)
    pill(ax, x + 1.05, 4.98, 1.42, "checkpoint-bound", fc=TOP_FILL, ec=TOP_EDGE, color=INK, fontsize=6.7)

    harness_stack(ax, x + 0.34, 2.33, w=1.15, scale=0.72)
    compact_models = [("GLM", 3.17), ("Qwen", 2.77), ("GPT", 2.37), ("Claude", 1.97)]
    for model_name, yy in compact_models:
        box(ax, x + 2.25, yy, 0.92, 0.27, model_name, fc=BLUE_FILL, ec=BLUE, lw=0.75, radius=0.05, fontsize=6.2, color=BLUE, weight="bold", pad=0.01)
        arrow(ax, x + 1.53, 2.69, x + 2.19, yy + 0.13, color=BLUE, lw=0.75, mutation=7)
    ax.text(x + cw / 2, 1.81, "same harness · new frozen models", ha="center", va="center", fontsize=7.2, color=INK)

    ax.text(
        8.0,
        0.87,
        "Explicit harness control makes exploration, attribution, integrity, and reuse inspectable; transfer remains model-conditional.",
        ha="center",
        va="center",
        fontsize=8.1,
        color=MUTED,
    )
    save(fig, out)


def layout_e(out: Path) -> None:
    """Reference-style, symmetric evolution loops with explicit feedback."""
    fig, ax = canvas()

    ax.text(8.0, 8.66, "Two evolution loops, two update targets", ha="center", va="center", fontsize=20, color=NAVY, weight="bold")
    ax.text(
        8.0,
        8.36,
        "TTT-Discover evolves executor weights; NexAU / SAH evolves an explicit harness around a frozen executor.",
        ha="center",
        va="center",
        fontsize=9.8,
        color=MUTED,
    )

    # Large paired process regions.
    box(ax, 0.46, 5.06, 15.08, 2.92, "", fc="#F4F7F9", ec="#C8D4DC", lw=1.0, radius=0.12, pad=0.025, zorder=0)
    box(ax, 0.46, 1.22, 15.08, 3.56, "", fc="#FFFCFA", ec="#F0C5B0", lw=1.0, radius=0.12, pad=0.025, zorder=0)

    # Route headers.
    pill(ax, 0.70, 7.48, 3.18, "TTT-DISCOVER  ·  EVOLVE EXECUTOR", fc=TOP_FILL, ec=TOP_EDGE, color=INK, fontsize=8.2)
    ax.text(8.00, 7.65, "θₜ  →  θₜ₊₁", ha="center", va="center", fontsize=10.2, color=TOP_EDGE, weight="bold")
    ax.text(15.20, 7.65, "executor adapts", ha="right", va="center", fontsize=7.5, color=MUTED)

    pill(ax, 0.70, 4.29, 3.18, "NexAU / SAH  ·  EVOLVE PROPOSER", fc=OURS_FILL, ec=OURS_EDGE, color="#9A3D1D", fontsize=8.2)
    ax.text(8.00, 4.46, "φₜ  →  φₜ₊₁    ·    executor M₀ stays frozen", ha="center", va="center", fontsize=10.0, color="#A04421", weight="bold")
    ax.text(15.20, 4.46, "harness adapts", ha="right", va="center", fontsize=7.5, color="#A65A3B")

    stage_x = [0.64 + i * 1.88 for i in range(8)]
    stage_w = 1.47
    top_y, bottom_y, stage_h = 5.53, 2.66, 0.94

    def stage(
        x: float,
        y: float,
        label_text: str,
        *,
        fc: str,
        ec: str,
        color: str = INK,
        fontsize: float = 7.7,
    ) -> None:
        box(ax, x, y, stage_w, stage_h, label_text, fc=fc, ec=ec, lw=0.95, radius=0.10, fontsize=fontsize, color=color, weight="bold", pad=0.025)

    # TTT-Discover evolution path.
    top_specs = [
        ("TASK\n+ SEED", WHITE, TOP_EDGE),
        ("EXECUTOR\nθₜ", TOP_FILL, TOP_EDGE),
        ("", TOP_FILL, TOP_EDGE),
        ("CANDIDATE\nPROGRAMS", WHITE, TOP_EDGE),
        ("EVALUATOR", TOP_FILL, TOP_EDGE),
        ("REWARD\nr", WHITE, TOP_EDGE),
        ("∇θ\nUPDATE", TOP_FILL, TOP_EDGE),
        ("EXECUTOR\nθₜ₊₁", "#D7E2E8", TOP_EDGE),
    ]
    for x, (label_text, fc, ec) in zip(stage_x, top_specs):
        stage(x, top_y, label_text, fc=fc, ec=ec)
    for left, right in zip(stage_x[:-1], stage_x[1:]):
        arrow(ax, left + stage_w + 0.03, top_y + stage_h / 2, right - 0.07, top_y + stage_h / 2, color=TOP_EDGE, lw=1.15, mutation=10)

    # Mini parallel-rollout stack in stage 3.
    rollout_x = stage_x[2]
    ax.text(rollout_x + stage_w / 2, top_y + 0.77, "ROLLOUTS", ha="center", va="center", fontsize=6.6, color=INK, weight="bold")
    for idx in range(4):
        yy = top_y + 0.55 - idx * 0.14
        box(ax, rollout_x + 0.19, yy, stage_w - 0.38, 0.095, f"trajectory {idx + 1 if idx < 3 else '… N'}", fc=WHITE, ec=TOP_EDGE, lw=0.45, radius=0.018, fontsize=4.9, pad=0.002)

    # Executor feedback loop.
    arrow(
        ax,
        stage_x[7] + stage_w / 2,
        top_y + stage_h + 0.03,
        stage_x[1] + stage_w / 2,
        top_y + stage_h + 0.03,
        color=TOP_EDGE,
        lw=1.05,
        mutation=10,
        connection="arc3,rad=0.18",
        zorder=3,
    )
    ax.text(8.65, 7.02, "next TTT round", ha="center", va="center", fontsize=7.0, color=MUTED, weight="bold")

    # NexAU / SAH evolution path.
    bottom_specs = [
        ("TASK\n+ Hₜ", WHITE, OURS_EDGE),
        ("PROPOSER\nφₜ", OURS_FILL, OURS_EDGE),
        ("", PURPLE_FILL, PURPLE),
        ("FROZEN\nEXECUTOR M₀", BLUE_FILL, BLUE),
        ("", BLUE_FILL, BLUE),
        ("EVALUATOR\n+ GATES", GREEN_FILL, GREEN),
        ("REWARD\nr", WHITE, OURS_EDGE),
        ("∇φ\nUPDATE PROPOSER", OURS_FILL, OURS_EDGE),
    ]
    for x, (label_text, fc, ec) in zip(stage_x, bottom_specs):
        stage(x, bottom_y, label_text, fc=fc, ec=ec, color=ec if label_text else INK, fontsize=7.4)
    for left, right in zip(stage_x[:-1], stage_x[1:]):
        arrow(ax, left + stage_w + 0.03, bottom_y + stage_h / 2, right - 0.07, bottom_y + stage_h / 2, color=OURS_EDGE, lw=1.15, mutation=10)

    # Explicit candidate harness in stage 3.
    harness_x = stage_x[2]
    ax.text(harness_x + stage_w / 2, bottom_y + 0.79, "CANDIDATE HARNESS", ha="center", va="center", fontsize=5.9, color=PURPLE, weight="bold")
    mini_artifacts = [("PROMPT", BLUE), ("TOOL", PURPLE), ("SKILL", GREEN), ("MIDDLEWARE", GOLD)]
    for idx, (label_text, color) in enumerate(mini_artifacts):
        xx = harness_x + 0.15 + (idx % 2) * 0.60
        yy = bottom_y + 0.45 - (idx // 2) * 0.25
        box(ax, xx, yy, 0.54, 0.17, label_text, fc=WHITE, ec=color, lw=0.55, radius=0.025, fontsize=4.5, color=color, weight="bold", pad=0.003)

    # One controlled trajectory in stage 5.
    controlled_x = stage_x[4]
    ax.text(controlled_x + stage_w / 2, bottom_y + 0.77, "ONE TRAJECTORY", ha="center", va="center", fontsize=5.9, color=BLUE, weight="bold")
    node_w = 0.30
    for idx, label_text in enumerate(("A", "B", "C")):
        xx = controlled_x + 0.17 + idx * 0.43
        box(ax, xx, bottom_y + 0.32, node_w, 0.27, label_text, fc=WHITE, ec=BLUE, lw=0.65, radius=0.04, fontsize=5.8, color=BLUE, weight="bold", pad=0.003)
        if idx < 2:
            arrow(ax, xx + node_w + 0.02, bottom_y + 0.455, xx + 0.40, bottom_y + 0.455, color=BLUE, lw=0.7, mutation=6)
    ax.text(controlled_x + stage_w / 2, bottom_y + 0.13, "forced switch", ha="center", va="center", fontsize=5.2, color=PURPLE, weight="bold")

    # Fail-closed gates visible inside evaluator stage.
    gate_x = stage_x[5]
    for idx, gate_name in enumerate(("schema", "sandbox")):
        box(ax, gate_x + 0.15 + idx * 0.61, bottom_y + 0.15, 0.55, 0.17, gate_name, fc=WHITE, ec=GREEN, lw=0.55, radius=0.025, fontsize=4.6, color=GREEN, weight="bold", pad=0.003)

    # Proposer feedback loop.
    arrow(
        ax,
        stage_x[7] + stage_w / 2,
        bottom_y - 0.03,
        stage_x[1] + stage_w / 2,
        bottom_y - 0.03,
        color=OURS_EDGE,
        lw=1.10,
        mutation=10,
        connection="arc3,rad=-0.20",
        zorder=3,
    )
    ax.text(8.65, 1.74, "next harness-evolution round", ha="center", va="center", fontsize=7.0, color="#A65A3B", weight="bold")

    # Numbered mechanism notes; these annotate the loop rather than replace it.
    notes = [
        (0.58, 0.35, 3.55, 1, "EXPLORATION EFFICIENCY", "structural diversity inside one trajectory", BLUE),
        (4.35, 0.35, 3.55, 2, "TRACEABLE HARNESS", "named prompt · tool · skill · middleware", PURPLE),
        (8.12, 0.35, 3.55, 3, "REWARD-HACKING CONTROL", "schema · scope · sandbox · fail closed", GREEN),
        (11.89, 0.35, 3.55, 4, "TRANSFER", "same harness → heterogeneous frozen models", OURS_EDGE),
    ]
    for x, y, w, number, heading, detail, color in notes:
        box(ax, x, y, w, 0.61, "", fc=WHITE, ec=color, lw=0.95, radius=0.09, pad=0.02)
        badge(ax, x + 0.24, y + 0.31, number, color)
        ax.text(x + 0.49, y + 0.40, heading, ha="left", va="center", fontsize=6.7, color=color, weight="bold")
        ax.text(x + 0.49, y + 0.18, detail, ha="left", va="center", fontsize=5.8, color=INK)

    # Small numbered anchors on the relevant SAH stages.
    anchor_y = bottom_y + stage_h + 0.32
    badge(ax, stage_x[4] + 0.18, anchor_y, 1, BLUE)
    badge(ax, stage_x[2] + 0.18, anchor_y, 2, PURPLE)
    badge(ax, stage_x[5] + 0.18, anchor_y, 3, GREEN)
    badge(ax, stage_x[2] + stage_w - 0.18, anchor_y, 4, OURS_EDGE)

    save(fig, out)


def save(fig: plt.Figure, out: Path) -> None:
    out.parent.mkdir(parents=True, exist_ok=True)
    fig.savefig(out.with_suffix(".svg"), bbox_inches="tight", facecolor=WHITE)
    fig.savefig(out.with_suffix(".png"), dpi=180, bbox_inches="tight", facecolor=WHITE)
    plt.close(fig)


def contact_sheet(paths: list[Path], out: Path) -> None:
    fig, axes = plt.subplots(3, 1, figsize=(16, 25.5))
    fig.patch.set_facecolor(WHITE)
    for ax, path, label_text in zip(axes, paths, ("A · Mirrored loops", "B · Four contrasts", "C · Control plane")):
        ax.imshow(plt.imread(path.with_suffix(".png")))
        ax.axis("off")
        ax.set_title(label_text, loc="left", fontsize=15, color=NAVY, weight="bold", pad=10)
    fig.subplots_adjust(hspace=0.08, left=0.01, right=0.99, top=0.99, bottom=0.01)
    out.parent.mkdir(parents=True, exist_ok=True)
    fig.savefig(out, dpi=110, bbox_inches="tight", facecolor=WHITE)
    plt.close(fig)


def main() -> None:
    parser = argparse.ArgumentParser()
    parser.add_argument(
        "--out-dir",
        type=Path,
        default=Path("results/figure_drafts/why_update_proposer"),
    )
    args = parser.parse_args()
    out_dir = args.out_dir.resolve()
    bases = [
        out_dir / "layout_a_mirrored_loops",
        out_dir / "layout_b_four_contrasts",
        out_dir / "layout_c_control_plane",
    ]
    layout_a(bases[0])
    layout_b(bases[1])
    layout_c(bases[2])
    contact_sheet(bases, out_dir / "layout_contact_sheet.png")
    layout_d(out_dir / "layout_d_symmetric_comparison")
    layout_e(out_dir / "layout_e_symmetric_evolution_loops")


if __name__ == "__main__":
    main()
